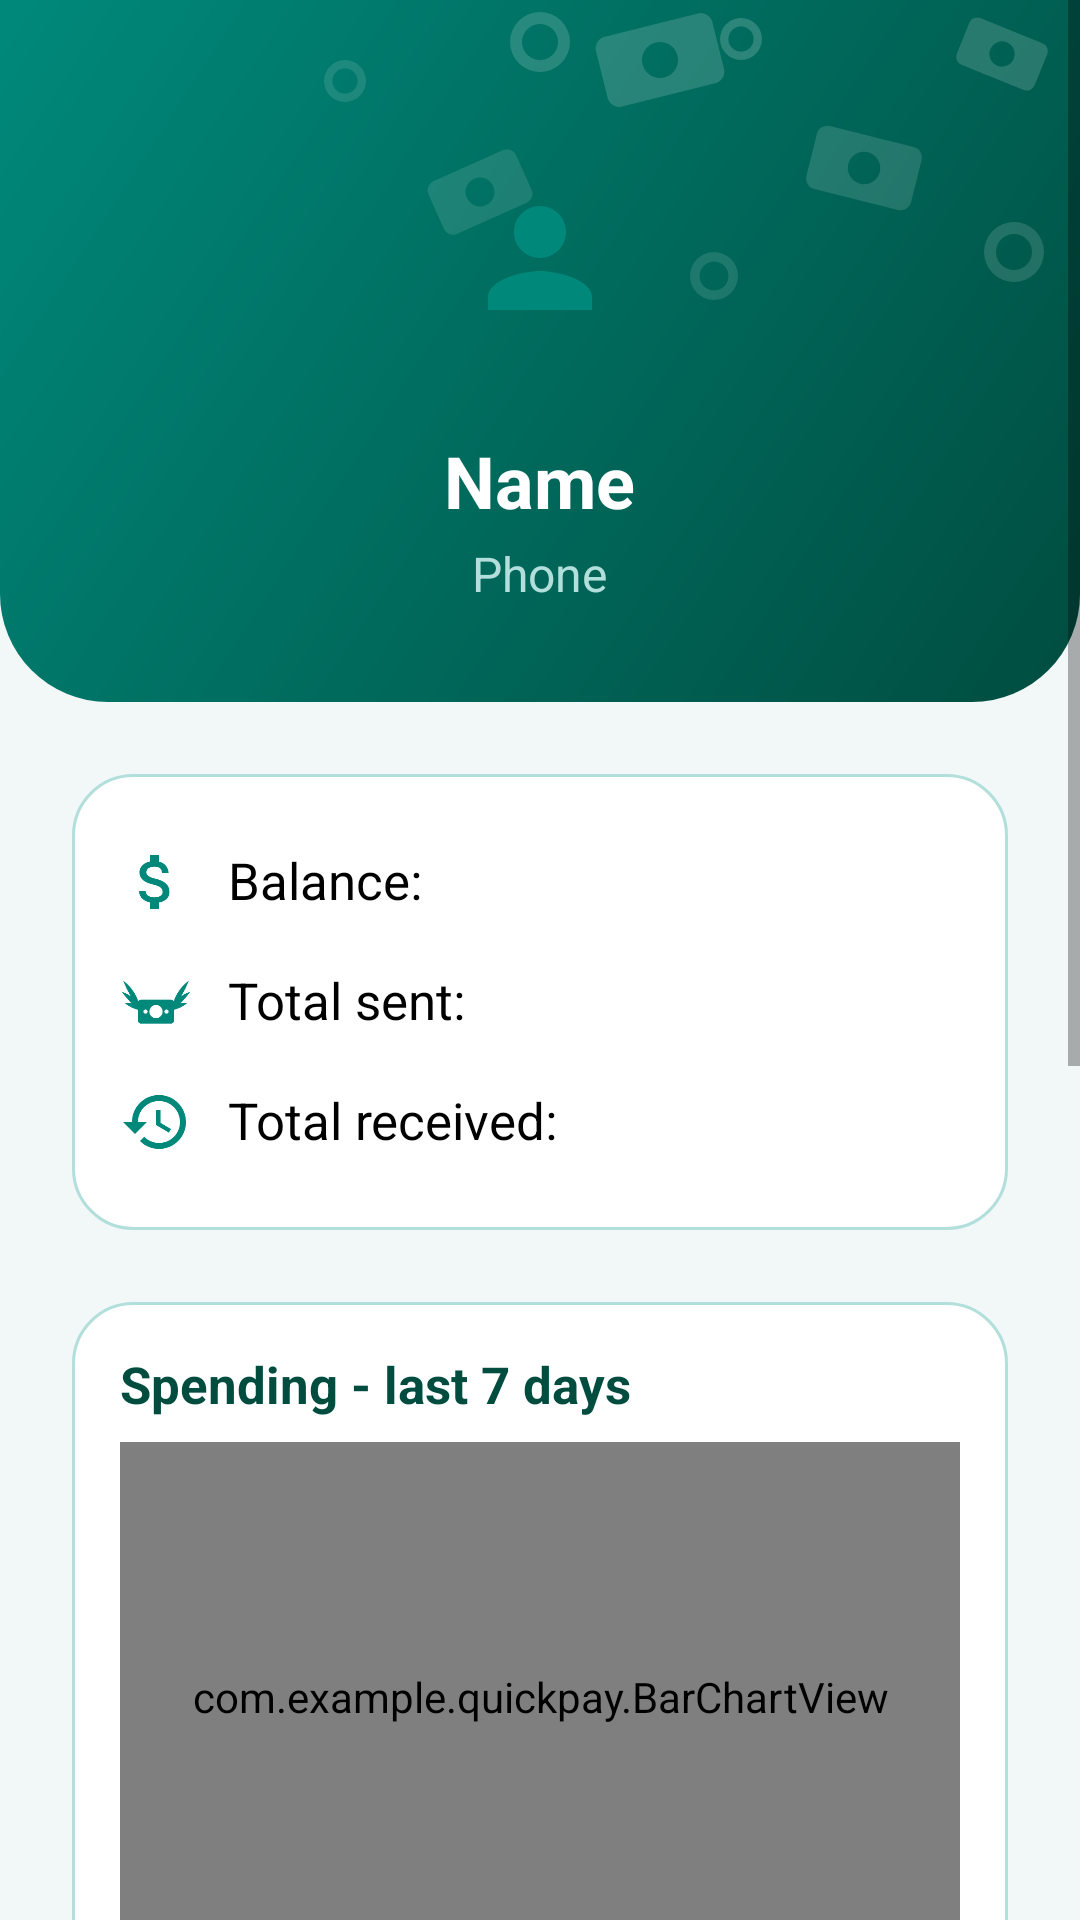

The Android layout XML behind this screen, and the referenced resources:
<!-- AndroidManifest.xml: application theme Theme.QuickPay -->
<!-- res/layout/activity_profile.xml -->
<?xml version="1.0" encoding="utf-8"?>
<ScrollView xmlns:android="http://schemas.android.com/apk/res/android"
    android:layout_width="match_parent"
    android:layout_height="match_parent"
    android:fillViewport="true"
    android:background="@color/pay_bg">

<LinearLayout
    android:layout_width="match_parent"
    android:layout_height="wrap_content"
    android:orientation="vertical">

    <LinearLayout
        android:layout_width="match_parent"
        android:layout_height="wrap_content"
        android:orientation="vertical"
        android:gravity="center_horizontal"
        android:paddingTop="40dp"
        android:paddingBottom="32dp"
        android:background="@drawable/bg_header">

        <ImageView
            android:id="@+id/imgProfile"
            android:layout_width="92dp"
            android:layout_height="92dp"
            android:background="@drawable/bg_circle_white"
            android:contentDescription="@string/profile"
            android:padding="20dp"
            android:src="@drawable/ic_profile" />

        <TextView
            android:id="@+id/textName"
            android:layout_width="wrap_content"
            android:layout_height="wrap_content"
            android:layout_marginTop="12dp"
            android:text="@string/name"
            android:textColor="@color/white"
            android:textSize="24sp"
            android:textStyle="bold" />

        <TextView
            android:id="@+id/textPhone"
            android:layout_width="wrap_content"
            android:layout_height="wrap_content"
            android:layout_marginTop="4dp"
            android:text="@string/phone"
            android:textColor="@color/pay_stroke"
            android:textSize="16sp" />
    </LinearLayout>

    <LinearLayout
        android:layout_width="match_parent"
        android:layout_height="wrap_content"
        android:layout_margin="24dp"
        android:orientation="vertical"
        android:padding="16dp"
        android:background="@drawable/bg_card">

        <TextView
            android:id="@+id/textBalance"
            android:layout_width="match_parent"
            android:layout_height="wrap_content"
            android:drawableStart="@drawable/ic_money"
            android:drawablePadding="12dp"
            android:drawableTint="@color/pay_primary"
            android:paddingTop="8dp"
            android:paddingBottom="8dp"
            android:text="@string/balance_label"
            android:textColor="@color/black"
            android:textSize="17sp" />

        <TextView
            android:id="@+id/textSent"
            android:layout_width="match_parent"
            android:layout_height="wrap_content"
            android:drawableStart="@drawable/ic_send"
            android:drawablePadding="12dp"
            android:drawableTint="@color/pay_primary"
            android:paddingTop="8dp"
            android:paddingBottom="8dp"
            android:text="@string/total_sent_label"
            android:textColor="@color/black"
            android:textSize="17sp" />

        <TextView
            android:id="@+id/textReceived"
            android:layout_width="match_parent"
            android:layout_height="wrap_content"
            android:drawableStart="@drawable/ic_history"
            android:drawablePadding="12dp"
            android:drawableTint="@color/pay_primary"
            android:paddingTop="8dp"
            android:paddingBottom="8dp"
            android:text="@string/total_received_label"
            android:textColor="@color/black"
            android:textSize="17sp" />
    </LinearLayout>

    <LinearLayout
        android:layout_width="match_parent"
        android:layout_height="wrap_content"
        android:layout_marginStart="24dp"
        android:layout_marginEnd="24dp"
        android:layout_marginBottom="24dp"
        android:orientation="vertical"
        android:padding="16dp"
        android:background="@drawable/bg_card">

        <TextView
            android:layout_width="wrap_content"
            android:layout_height="wrap_content"
            android:text="@string/spending_7"
            android:textColor="@color/pay_dark"
            android:textSize="17sp"
            android:textStyle="bold" />

        <com.example.quickpay.BarChartView
            android:id="@+id/chartSpending"
            android:layout_width="match_parent"
            android:layout_height="170dp"
            android:layout_marginTop="8dp" />
    </LinearLayout>

    <Button
        android:id="@+id/btnBack"
        style="@style/PayButton"
        android:layout_width="match_parent"
        android:layout_height="wrap_content"
        android:layout_marginStart="24dp"
        android:layout_marginEnd="24dp"
        android:drawableStart="@drawable/ic_home"
        android:text="@string/back_home" />

    <Button
        android:id="@+id/btnReport"
        style="@style/PayButton.Dark"
        android:layout_width="match_parent"
        android:layout_height="wrap_content"
        android:layout_marginStart="24dp"
        android:layout_marginTop="10dp"
        android:layout_marginEnd="24dp"
        android:drawableStart="@drawable/ic_history"
        android:text="@string/monthly_report" />

    <Button
        android:id="@+id/btnChangePin"
        style="@style/PayButton.Dark"
        android:layout_width="match_parent"
        android:layout_height="wrap_content"
        android:layout_marginStart="24dp"
        android:layout_marginTop="10dp"
        android:layout_marginEnd="24dp"
        android:drawableStart="@drawable/ic_lock"
        android:text="@string/change_pin" />

    <Button
        android:id="@+id/btnSupport"
        style="@style/PayButton.Gold"
        android:layout_width="match_parent"
        android:layout_height="wrap_content"
        android:layout_marginStart="24dp"
        android:layout_marginTop="10dp"
        android:layout_marginEnd="24dp"
        android:drawableStart="@drawable/ic_phone"
        android:text="@string/customer_support" />

    <Button
        android:id="@+id/btnLanguage"
        style="@style/PayButton.Dark"
        android:layout_width="match_parent"
        android:layout_height="wrap_content"
        android:layout_marginStart="24dp"
        android:layout_marginTop="10dp"
        android:layout_marginEnd="24dp"
        android:text="@string/language_switch" />

    <Button
        android:id="@+id/btnLogout"
        style="@style/PayButton.Outline"
        android:layout_width="match_parent"
        android:layout_height="wrap_content"
        android:layout_marginStart="24dp"
        android:layout_marginTop="10dp"
        android:layout_marginEnd="24dp"
        android:drawableStart="@drawable/ic_logout"
        android:text="@string/logout" />

    <Button
        android:id="@+id/btnDelete"
        style="@style/PayButton.Red"
        android:layout_width="match_parent"
        android:layout_height="wrap_content"
        android:layout_marginStart="24dp"
        android:layout_marginTop="10dp"
        android:layout_marginEnd="24dp"
        android:layout_marginBottom="24dp"
        android:drawableStart="@drawable/ic_delete"
        android:text="@string/delete_account" />
</LinearLayout>
</ScrollView>
<!-- resources referenced by this layout -->
<resources>
  <color name="black">#FF000000</color>
  <color name="pay_bg">#F1F8F7</color>
  <color name="pay_dark">#004D40</color>
  <color name="pay_primary">#00897B</color>
  <color name="pay_stroke">#B2DFDB</color>
  <color name="white">#FFFFFFFF</color>
  <!-- drawable bg_card (drawable) -->
  <?xml version="1.0" encoding="utf-8"?>
  <shape xmlns:android="http://schemas.android.com/apk/res/android"
      android:shape="rectangle">
      <solid android:color="@color/white" />
      <corners android:radius="20dp" />
      <stroke
          android:width="1dp"
          android:color="@color/pay_stroke" />
  </shape>
  <!-- drawable ic_home (drawable) -->
  <?xml version="1.0" encoding="utf-8"?>
  <vector xmlns:android="http://schemas.android.com/apk/res/android"
      android:width="24dp"
      android:height="24dp"
      android:viewportWidth="24"
      android:viewportHeight="24">
      <path
          android:fillColor="@color/pay_primary"
          android:pathData="M10,20v-6h4v6h5v-8h3L12,3 2,12h3v8z" />
  </vector>
  <string name="back_home">Back to Home</string>
  <string name="balance_label">Balance:</string>
  <string name="change_pin">Change PIN</string>
  <string name="customer_support">Customer support</string>
  <string name="delete_account">Delete account</string>
  <string name="language_switch">العربية</string>
  <string name="logout">Logout</string>
  <string name="monthly_report">Monthly report</string>
  <string name="name">Name</string>
  <string name="phone">Phone</string>
  <string name="profile">Profile</string>
  <string name="spending_7">Spending - last 7 days</string>
  <string name="total_received_label">Total received:</string>
  <string name="total_sent_label">Total sent:</string>
  <style name="PayButton.Dark">
          <item name="android:background">@drawable/btn_dark</item>
      </style>
  <style name="PayButton.Gold">
          <item name="android:background">@drawable/btn_gold</item>
      </style>
  <style name="PayButton.Outline">
          <item name="android:background">@drawable/btn_outline</item>
          <item name="android:textColor">@color/pay_primary</item>
          <item name="android:drawableTint">@color/pay_primary</item>
      </style>
  <style name="PayButton.Red">
          <item name="android:background">@drawable/btn_red</item>
      </style>
  <!-- drawable btn_primary (drawable) -->
  <?xml version="1.0" encoding="utf-8"?>
  <ripple xmlns:android="http://schemas.android.com/apk/res/android"
      android:color="#44FFFFFF">
      <item>
          <shape android:shape="rectangle">
              <solid android:color="@color/pay_primary" />
              <corners android:radius="14dp" />
          </shape>
      </item>
  </ripple>
  <!-- drawable btn_dark (drawable) -->
  <?xml version="1.0" encoding="utf-8"?>
  <ripple xmlns:android="http://schemas.android.com/apk/res/android"
      android:color="#44FFFFFF">
      <item>
          <shape android:shape="rectangle">
              <solid android:color="@color/pay_dark" />
              <corners android:radius="14dp" />
          </shape>
      </item>
  </ripple>
  <!-- drawable btn_gold (drawable) -->
  <?xml version="1.0" encoding="utf-8"?>
  <ripple xmlns:android="http://schemas.android.com/apk/res/android"
      android:color="#44FFFFFF">
      <item>
          <shape android:shape="rectangle">
              <solid android:color="@color/pay_gold" />
              <corners android:radius="14dp" />
          </shape>
      </item>
  </ripple>
  <!-- drawable btn_red (drawable) -->
  <?xml version="1.0" encoding="utf-8"?>
  <ripple xmlns:android="http://schemas.android.com/apk/res/android"
      android:color="#44FFFFFF">
      <item>
          <shape android:shape="rectangle">
              <solid android:color="@color/pay_red" />
              <corners android:radius="14dp" />
          </shape>
      </item>
  </ripple>
  <color name="pay_gold">#F28C00</color>
  <color name="pay_red">#E53935</color>
</resources>
